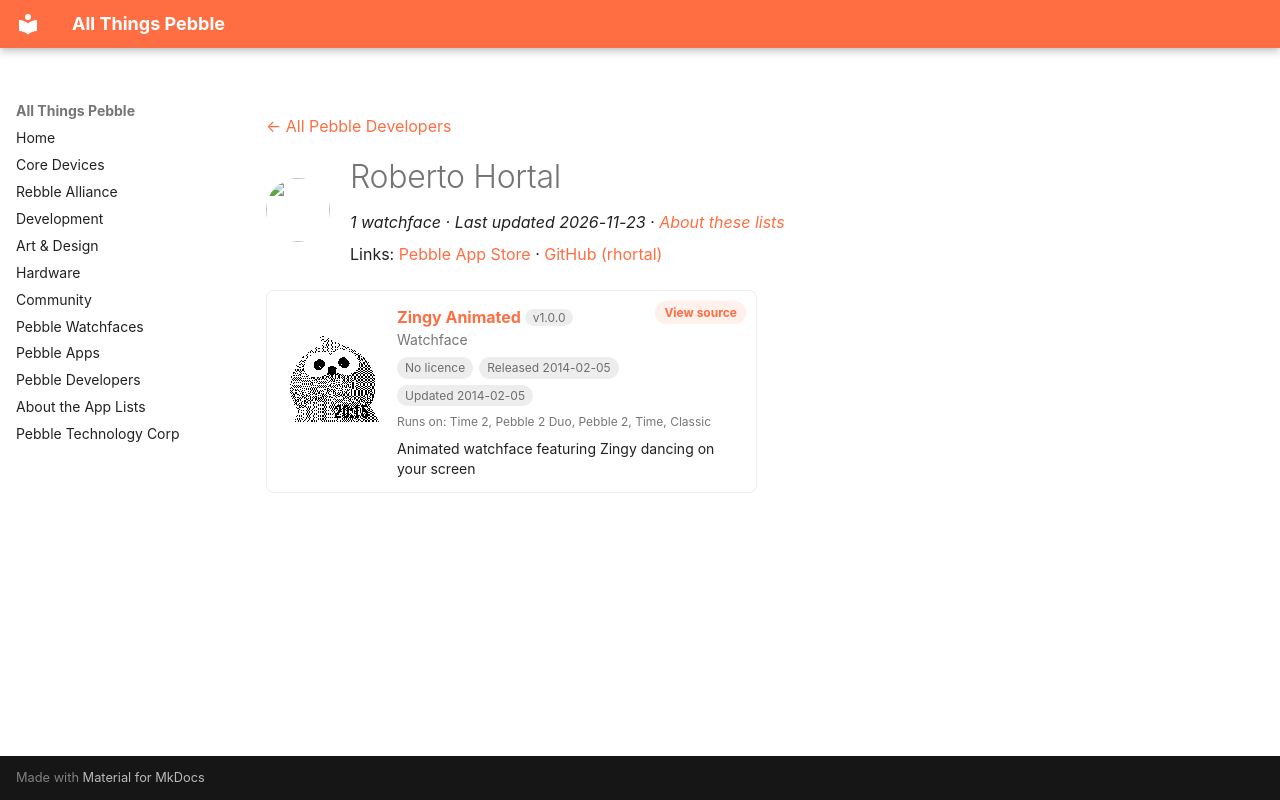

repository: saltedlolly/all-things-pebble · page: developers/roberto-hortal.html · generator: mkdocs

---
title: "Roberto Hortal"
hide:
  - toc
---

<!-- Generated by scripts/update_app_directory.py: do not edit by hand -->
[← All Pebble Developers](../developers.md)

<div class="dev-header" markdown>
<img class="dev-avatar" src="https://github.com/rhortal.png?size=128" alt="" width="64" height="64" loading="lazy" onerror="this.remove()">
<div class="dev-intro" markdown>

# Roberto Hortal

*1 watchface · Last updated 2026-11-23 · [About these lists](../about-app-lists.md)*

Links: [Pebble App Store](https://apps.repebble.com/apps/dev/roberto-hortal_52f104cf61b752a90d002d7b) · [GitHub (rhortal)](https://github.com/rhortal)

</div>
</div>

<div class="app-grid dev-apps" data-search-exclude>
<div class="app-card" data-type="watchface" data-title="zingy animated" data-released="2014-02-05" data-updated="2014-02-05">
<a class="app-shot" href="https://apps.repebble.com/52f29c665dbf7e5bcb0000be" data-search-exclude><img src="../images/apps/52f29c665dbf7e5bcb0000be.png" alt="Zingy Animated" loading="lazy"></a>
<div class="app-info">
<h2 class="app-name" id="app-52f29c665dbf7e5bcb0000be"><a href="https://apps.repebble.com/52f29c665dbf7e5bcb0000be">Zingy Animated</a> <span class="app-version" title="Latest version" data-search-exclude>v1.0.0</span></h2>
<a class="app-source" href="https://github.com/rhortal/ZingyAnimated" title="Source code" data-search-exclude>View source</a>
<div class="app-dev">Watchface</div>
<div class="app-tags" data-search-exclude><span class="app-licence app-licence--none" title="Licence">No licence</span> <span title="First published in the app store">Released 2014-02-05</span> <span title="Latest release in the app store">Updated 2014-02-05</span></div>
<div class="app-watches" title="Supported watches" data-search-exclude>Runs on: Time 2, Pebble 2 Duo, Pebble 2, Time, Classic</div>
<p class="app-desc">Animated watchface featuring Zingy dancing on your screen</p>
</div>
</div>
</div>
